Dataset: dataset_merged (GitHub, fatmanurpolat15/SAS). Classes: diger, enkaz, kaya, mayin.

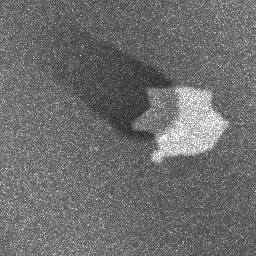
Label: kaya

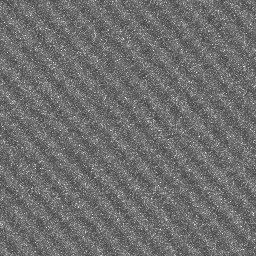
Label: diger

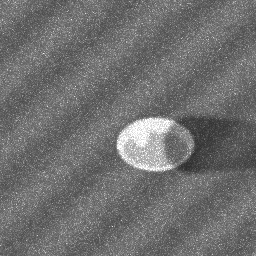
Label: mayin

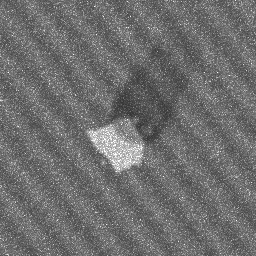
Label: kaya

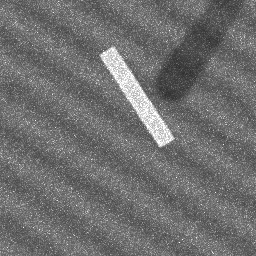
Label: enkaz

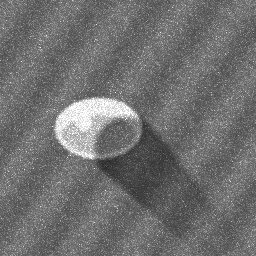
Label: mayin
